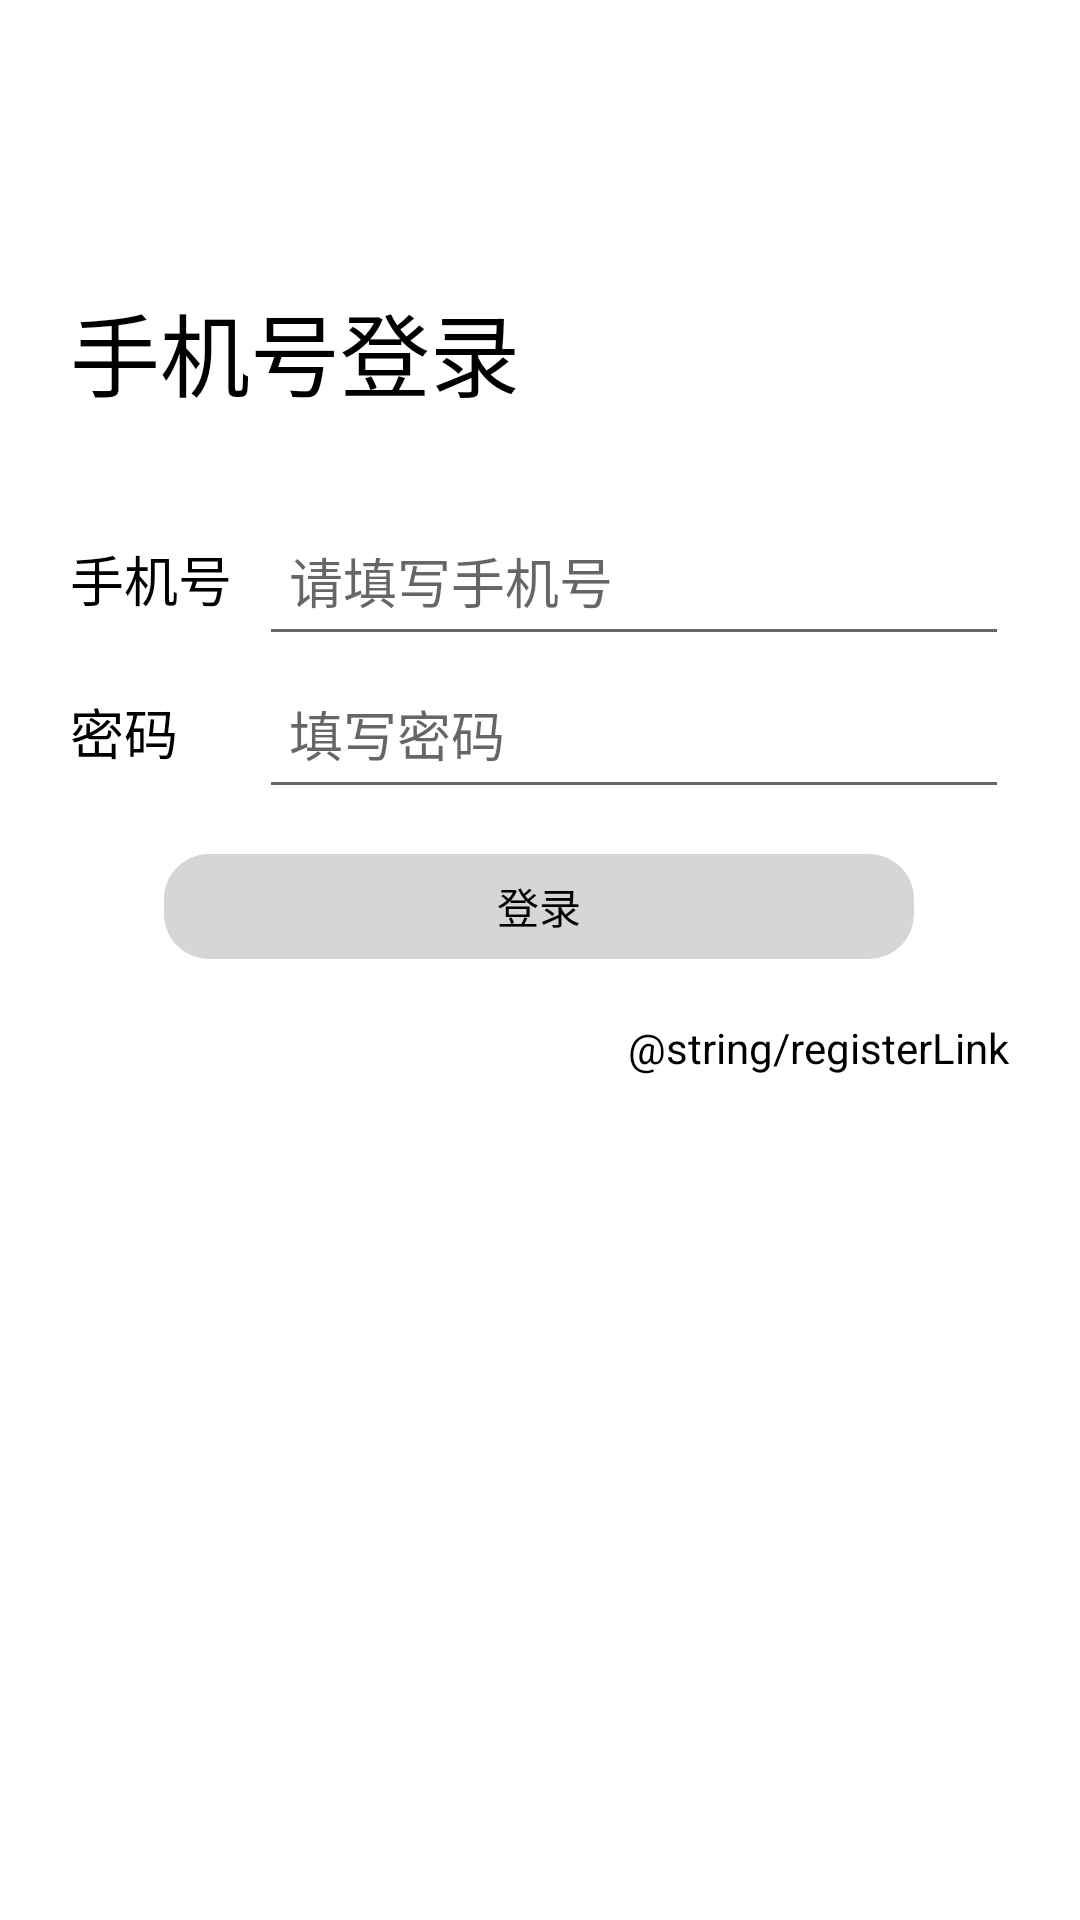

Write the Android layout XML for this screen, with the resource values it uses.
<!-- AndroidManifest.xml: application theme Theme.IntelligentFitnessSystem -->
<!-- res/layout/activity_login.xml -->
<?xml version="1.0" encoding="utf-8"?>
<LinearLayout xmlns:android="http://schemas.android.com/apk/res/android"
    android:layout_width="match_parent"
    android:layout_height="match_parent"
    android:background="@color/white"
    android:orientation="vertical">
    <LinearLayout
        android:layout_width="40dp"
        android:layout_height="45dp"
        android:orientation="horizontal"
        android:id="@+id/back_arrow">
        <TextView
            android:layout_width="wrap_content"
            android:layout_height="17dp"
            android:layout_margin="10dp"
            android:background="@drawable/back_arrow" />
    </LinearLayout>

    <LinearLayout
        android:layout_width="wrap_content"
        android:layout_height="wrap_content"
        android:layout_gravity="center_horizontal"
        android:layout_marginTop="50dp"
        android:orientation="vertical">

        <TextView
            android:layout_width="wrap_content"
            android:layout_height="wrap_content"
            android:layout_gravity="left"
            android:layout_marginBottom="30dp"
            android:text="手机号登录"
            android:textColor="@color/black"
            android:textSize="30dp" />

        <LinearLayout
            android:layout_width="wrap_content"
            android:layout_height="wrap_content"
            android:orientation="horizontal">

            <TextView
                android:layout_width="wrap_content"
                android:layout_height="wrap_content"
                android:ems="3"
                android:text="手机号"
                android:textColor="@color/black"
                android:textSize="18dp" />

            <EditText
                android:id="@+id/phone"
                android:layout_width="250dp"
                android:layout_height="50dp"
                android:text=""
                android:hint="请填写手机号"
                android:inputType="phone"
                android:maxLength="11"
                android:padding="10dp" />
        </LinearLayout>

        <View
            android:layout_width="match_parent"
            android:layout_height="1dp" />

        <LinearLayout
            android:layout_width="wrap_content"
            android:layout_height="wrap_content"
            android:orientation="horizontal">

            <TextView
                android:layout_width="wrap_content"
                android:layout_height="wrap_content"
                android:ems="3"
                android:text="密码"
                android:textColor="@color/black"
                android:textSize="18dp" />

            <EditText
                android:id="@+id/pwd"
                android:layout_width="250dp"
                android:layout_height="50dp"
                android:ems="10"
                android:text=""
                android:hint="填写密码"
                android:inputType="textPassword"
                android:padding="10dp" />
        </LinearLayout>

        <Button
            android:id="@+id/loginBtn"
            android:layout_width="250dp"
            android:layout_height="35dp"
            android:layout_gravity="center"
            android:layout_marginTop="15dp"
            android:background="@drawable/btn_is_can"
            android:enabled="false"
            android:text="登录"
            android:textColor="@color/black" />

        <LinearLayout
            android:layout_width="match_parent"
            android:layout_height="wrap_content"
            android:layout_marginTop="20dp"
            android:gravity="right"
            android:orientation="horizontal">

            <TextView
                android:id="@+id/registerBtn"
                android:layout_width="wrap_content"
                android:layout_height="wrap_content"
                android:text="@string/registerLink"
                android:textColor="@color/black" />


        </LinearLayout>


    </LinearLayout>


</LinearLayout>
<!-- resources referenced by this layout -->
<resources>
  <color name="black">#FF000000</color>
  <color name="white">#FFFFFFFF</color>
  <!-- drawable btn_is_can (drawable) -->
  <?xml version="1.0" encoding="utf-8"?>
  <selector xmlns:android="http://schemas.android.com/apk/res/android">
      <item android:drawable="@drawable/btn_unable" android:state_enabled="false"/>
      <item android:drawable="@drawable/btn_enable" android:state_enabled="true"/>
  </selector>
  <style name="Theme.IntelligentFitnessSystem" parent="Theme.AppCompat.Light.NoActionBar">
          
          <item name="colorPrimary">@color/white</item>
          <item name="colorPrimaryVariant">@color/white</item>
          <item name="colorOnPrimary">@color/white</item>
          
          <item name="colorSecondary">@color/teal_200</item>
          <item name="colorSecondaryVariant">@color/teal_700</item>
          <item name="colorOnSecondary">@color/black</item>
          
          <item name="android:statusBarColor" tools:targetApi="l">?attr/colorPrimaryVariant</item>
          
      </style>
  <!-- drawable btn_unable (drawable) -->
  <?xml version="1.0" encoding="utf-8"?>
  <shape xmlns:android="http://schemas.android.com/apk/res/android"
      android:shape="rectangle">
  
      <solid android:color="@color/btn_unable"/>
      <size
          android:width="10dp"
          android:height="5dp" />
      <corners
          android:radius="15sp"/>
  
  </shape>
  <!-- drawable btn_enable (drawable) -->
  <?xml version="1.0" encoding="utf-8"?>
  <shape xmlns:android="http://schemas.android.com/apk/res/android"
      android:shape="rectangle">
  
      <solid android:color="@color/btn_enable"/>
      <size
          android:width="10dp"
          android:height="5dp" />
      <corners
          android:radius="15sp"/>
  
  </shape>
  <color name="teal_200">#FF03DAC5</color>
  <color name="teal_700">#FF018786</color>
  <color name="btn_unable">#90B6B6B6</color>
  <color name="btn_enable">#DA00FF55</color>
</resources>
